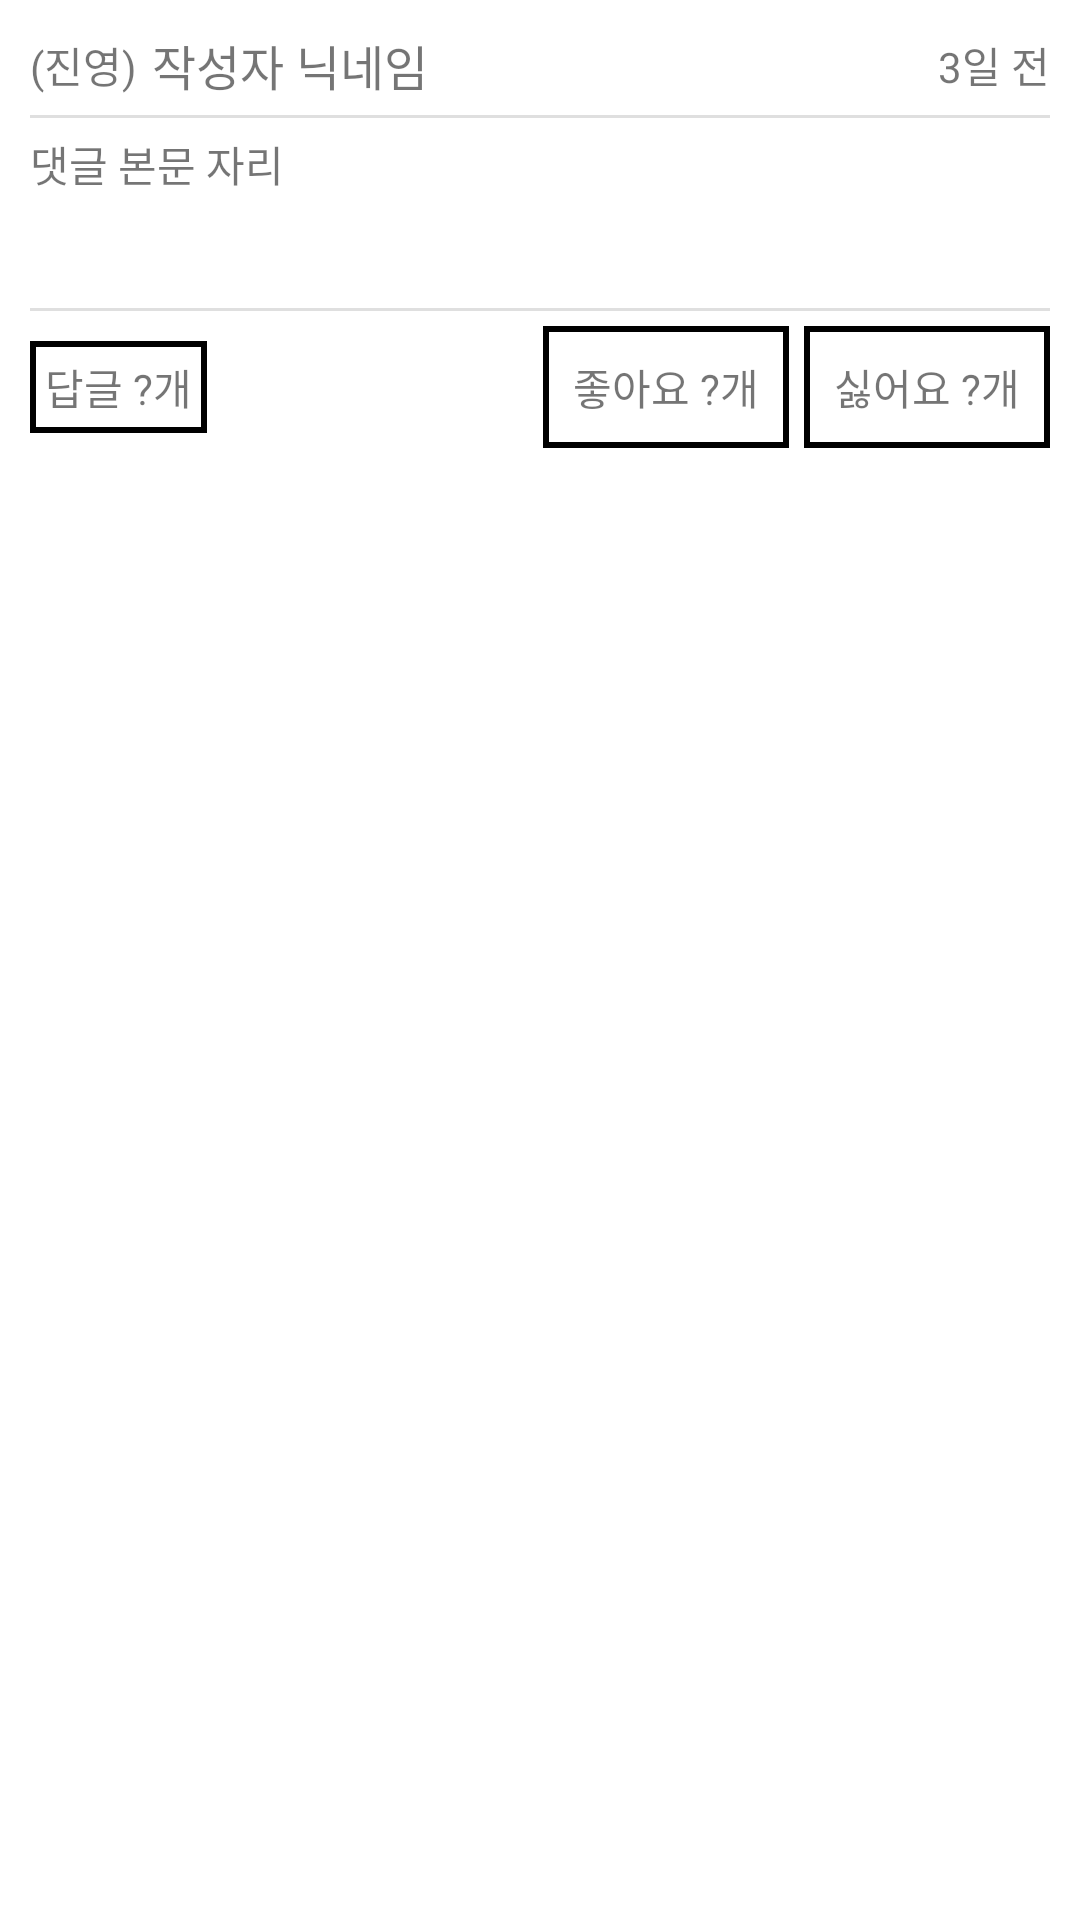

Write the Android layout XML for this screen, with the resource values it uses.
<!-- AndroidManifest.xml: application theme Theme.Colosseum_20210903 -->
<!-- res/layout/reply_list_item.xml -->
<?xml version="1.0" encoding="utf-8"?>
<LinearLayout xmlns:android="http://schemas.android.com/apk/res/android"
    android:layout_width="match_parent"
    android:layout_height="match_parent"
    android:orientation="vertical">
    
    <LinearLayout
        android:layout_width="match_parent"
        android:layout_height="wrap_content"
        android:orientation="vertical"
        android:padding="10dp">

        <LinearLayout
            android:layout_width="match_parent"
            android:layout_height="wrap_content"
            android:gravity="center_vertical"
            android:orientation="horizontal">

            <TextView
                android:id="@+id/selectedSideTxt"
                android:layout_width="wrap_content"
                android:layout_height="wrap_content"
                android:text="(진영)"/>

            <TextView
                android:id="@+id/writerTxt"
                android:layout_width="wrap_content"
                android:layout_height="wrap_content"
                android:textSize="16sp"
                android:layout_marginLeft="5dp"
                android:text="작성자 닉네임"/>

            <TextView
                android:layout_width="0dp"
                android:layout_height="wrap_content"
                android:layout_weight="1"/>

            <TextView
                android:id="@+id/createdTxt"
                android:layout_width="wrap_content"
                android:layout_height="wrap_content"
                android:text="3일 전"/>

        </LinearLayout>

        <TextView
            android:layout_width="match_parent"
            android:layout_height="1dp"
            android:layout_marginTop="5dp"
            android:background="#DFDFDF"/>

        <TextView
            android:id="@+id/contentTxt"
            android:layout_width="wrap_content"
            android:layout_height="wrap_content"
            android:text="댓글 본문 자리"
            android:minLines="3"
            android:layout_marginTop="5dp"/>

        <TextView
            android:layout_width="match_parent"
            android:layout_height="1dp"
            android:layout_marginTop="5dp"
            android:background="#DFDFDF"/>

        <LinearLayout
            android:layout_width="match_parent"
            android:layout_height="wrap_content"
            android:layout_marginTop="5dp"
            android:orientation="horizontal">

            <TextView
                android:id="@+id/replyCountTxt"
                android:layout_width="wrap_content"
                android:layout_height="wrap_content"
                android:padding="5dp"
                android:background="@drawable/black_border_rect"
                android:text="답글 ?개"/>

            <TextView
                android:layout_width="0dp"
                android:layout_height="wrap_content"
                android:layout_weight="1"/>

            <TextView
                android:id="@+id/likeCountTxt"
                android:layout_width="wrap_content"
                android:layout_height="wrap_content"
                android:background="@drawable/red_border_rect"
                android:padding="10dp"
                android:text="좋아요 ?개"/>

            <TextView
                android:id="@+id/hateCountTxt"
                android:layout_marginLeft="5dp"
                android:layout_width="wrap_content"
                android:layout_height="wrap_content"
                android:background="@drawable/blue_border_rect"
                android:padding="10dp"
                android:text="싫어요 ?개"/>

        </LinearLayout>


    </LinearLayout>

</LinearLayout>
<!-- resources referenced by this layout -->
<resources>
  <!-- drawable blue_border_rect (drawable) -->
  <?xml version="1.0" encoding="utf-8"?>
  <selector xmlns:android="http://schemas.android.com/apk/res/android">
  
      <item
          android:state_pressed="false">
          <layer-list>
              <item>
                  <shape
                      android:shape="rectangle">
                      <solid
                          android:color="@color/black"/>
                  </shape>
              </item>
              <item
                  android:top="2dp"
                  android:right="2dp"
                  android:left="2dp"
                  android:bottom="2dp">
                  <shape
                      android:shape="rectangle">
                      <solid
                          android:color="@color/white"/>
                  </shape>
              </item>
          </layer-list>
      </item>
  
      <item
          android:state_pressed="true">
          <layer-list>
              <item>
                  <shape
                      android:shape="rectangle">
                      <solid
                          android:color="@color/black"/>
                  </shape>
              </item>
              <item
                  android:top="2dp"
                  android:right="2dp"
                  android:left="2dp"
                  android:bottom="2dp">
                  <shape
                      android:shape="rectangle">
                      <solid
                          android:color="#FF248BFF"/>
                  </shape>
              </item>
          </layer-list>
      </item>
  
  
  </selector>
  <!-- drawable red_border_rect (drawable) -->
  <?xml version="1.0" encoding="utf-8"?>
  <selector xmlns:android="http://schemas.android.com/apk/res/android">
  
      <item
          android:state_pressed="false">
          <layer-list>
              <item>
                  <shape
                      android:shape="rectangle">
                      <solid
                          android:color="@color/black"/>
                  </shape>
              </item>
              <item
                  android:top="2dp"
                  android:right="2dp"
                  android:left="2dp"
                  android:bottom="2dp">
                  <shape
                      android:shape="rectangle">
                      <solid
                          android:color="@color/white"/>
                  </shape>
              </item>
          </layer-list>
      </item>
  
      <item
          android:state_pressed="true">
          <layer-list>
              <item>
                  <shape
                      android:shape="rectangle">
                      <solid
                          android:color="@color/black"/>
                  </shape>
              </item>
              <item
                  android:top="2dp"
                  android:right="2dp"
                  android:left="2dp"
                  android:bottom="2dp">
                  <shape
                      android:shape="rectangle">
                      <solid
                          android:color="#DC6757"/>
                  </shape>
              </item>
          </layer-list>
      </item>
  </selector>
  <style name="Theme.Colosseum_20210903" parent="Theme.MaterialComponents.DayNight.DarkActionBar">
          
          <item name="colorPrimary">@color/purple_500</item>
          <item name="colorPrimaryVariant">@color/purple_700</item>
          <item name="colorOnPrimary">@color/white</item>
          
          <item name="colorSecondary">@color/teal_200</item>
          <item name="colorSecondaryVariant">@color/teal_700</item>
          <item name="colorOnSecondary">@color/black</item>
          
          <item name="android:statusBarColor" tools:targetApi="l">?attr/colorPrimaryVariant</item>
          
      </style>
  <color name="black">#FF000000</color>
  <color name="white">#FFFFFFFF</color>
  <color name="purple_500">#FF6200EE</color>
  <color name="purple_700">#FF3700B3</color>
  <color name="teal_200">#FF03DAC5</color>
  <color name="teal_700">#FF018786</color>
</resources>
